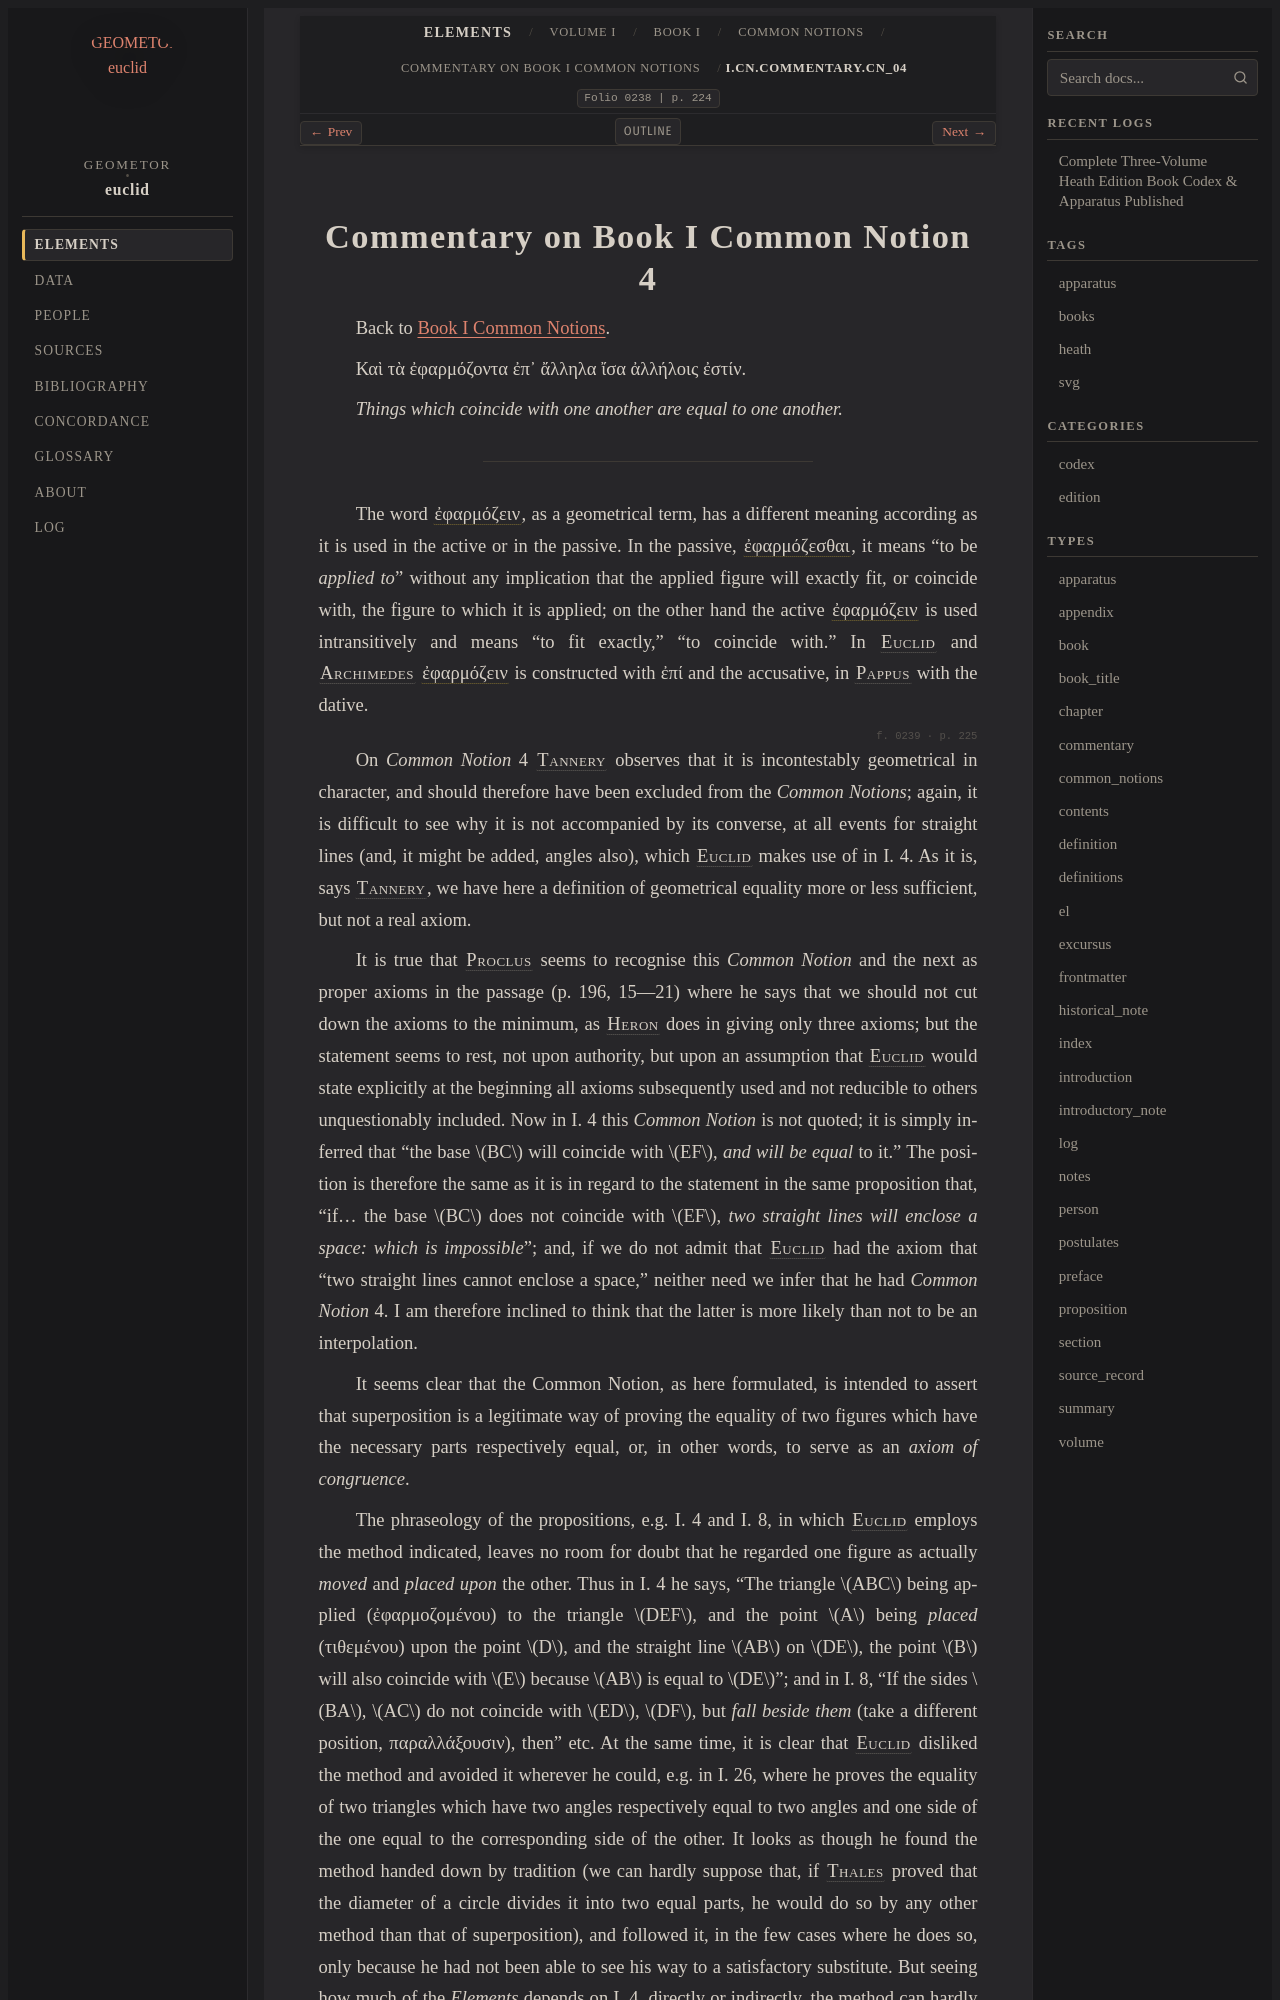

repository: geometor/euclid · page: heath/volume_I/book_i/common_notions/commentary_cn_04.html · generator: sphinx

:order: 4
:canonical_id: I.cn.commentary.cn_04
:volume: I
:book: I
:type: commentary
:title: Commentary on Book I Common Notion 4
:folio: 0238
:folios: 0238, 0239, 0240, 0241, 0242, 0243, 0244, 0245
:page: 224
:pages: 224, 225, 226, 227, 228, 229, 230, 231

.. _I.cn.commentary.cn_04:
